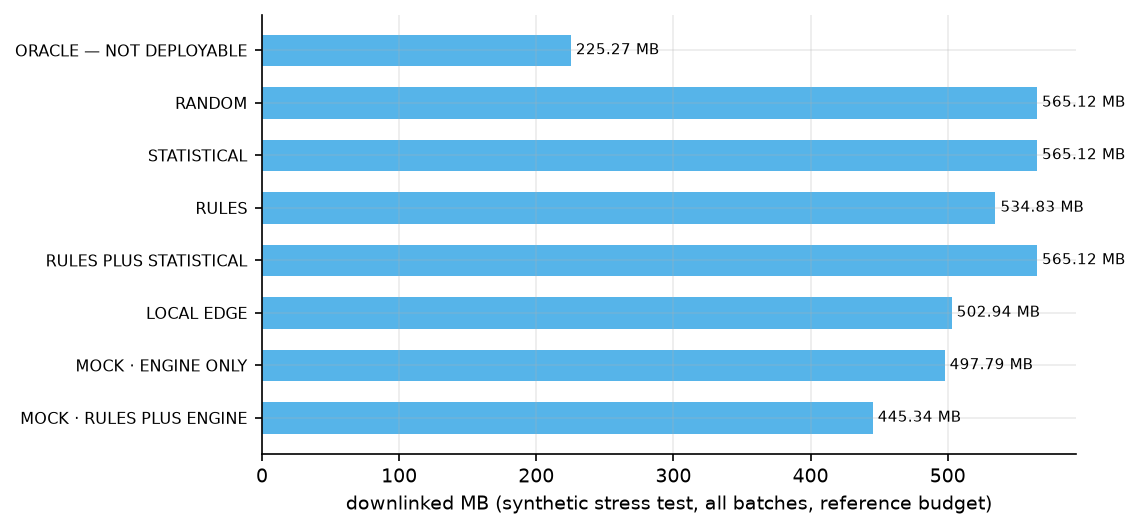

Values plotted in this chart, from the file beside it:
strategy, downlink_mb
ORACLE — NOT DEPLOYABLE, 225.3
RANDOM, 565.1
STATISTICAL, 565.1
RULES, 534.8
RULES_PLUS_STATISTICAL, 565.1
LOCAL_EDGE, 502.9
MOCK/ENGINE_ONLY, 497.8
MOCK/RULES_PLUS_ENGINE, 445.3
